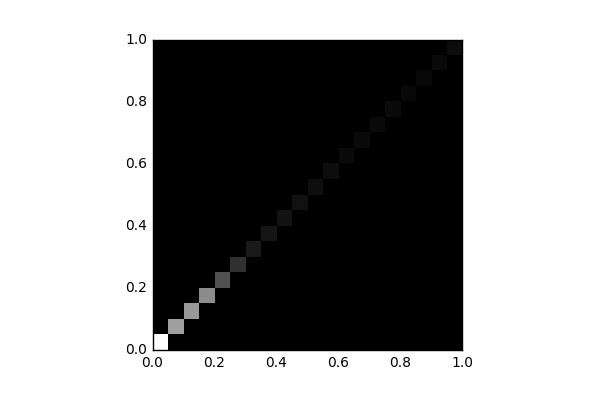

The data file committed next to this chart (first rows):
, 0, 1, 2, 3, 4, 5, 6, 7, 8, 9, 10, 11, 12, 13, 14, 15, 16, 17, 18, 19
0, 11735, 0.0, 0.0, 0.0, 0.0, 0.0, 0.0, 0.0, 0.0, 0.0, 0.0, 0.0, 0.0, 0.0, 0.0, 0.0, 0.0, 0.0, 0.0, 0.0
1, 0.0, 7297, 0.0, 0.0, 0.0, 0.0, 0.0, 0.0, 0.0, 0.0, 0.0, 0.0, 0.0, 0.0, 0.0, 0.0, 0.0, 0.0, 0.0, 0.0
2, 0.0, 0.0, 6979, 0.0, 0.0, 0.0, 0.0, 0.0, 0.0, 0.0, 0.0, 0.0, 0.0, 0.0, 0.0, 0.0, 0.0, 0.0, 0.0, 0.0
3, 0.0, 0.0, 0.0, 6453, 0.0, 0.0, 0.0, 0.0, 0.0, 0.0, 0.0, 0.0, 0.0, 0.0, 0.0, 0.0, 0.0, 0.0, 0.0, 0.0
4, 0.0, 0.0, 0.0, 0.0, 3786, 0.0, 0.0, 0.0, 0.0, 0.0, 0.0, 0.0, 0.0, 0.0, 0.0, 0.0, 0.0, 0.0, 0.0, 0.0
5, 0.0, 0.0, 0.0, 0.0, 0.0, 2215, 0.0, 0.0, 0.0, 0.0, 0.0, 0.0, 0.0, 0.0, 0.0, 0.0, 0.0, 0.0, 0.0, 0.0
6, 0.0, 0.0, 0.0, 0.0, 0.0, 0.0, 1159, 0.0, 0.0, 0.0, 0.0, 0.0, 0.0, 0.0, 0.0, 0.0, 0.0, 0.0, 0.0, 0.0
7, 0.0, 0.0, 0.0, 0.0, 0.0, 0.0, 0.0, 996.0, 0.0, 0.0, 0.0, 0.0, 0.0, 0.0, 0.0, 0.0, 0.0, 0.0, 0.0, 0.0
8, 0.0, 0.0, 0.0, 0.0, 0.0, 0.0, 0.0, 0.0, 849.0, 0.0, 0.0, 0.0, 0.0, 0.0, 0.0, 0.0, 0.0, 0.0, 0.0, 0.0
9, 0.0, 0.0, 0.0, 0.0, 0.0, 0.0, 0.0, 0.0, 0.0, 786.0, 0.0, 0.0, 0.0, 0.0, 0.0, 0.0, 0.0, 0.0, 0.0, 0.0
10, 0.0, 0.0, 0.0, 0.0, 0.0, 0.0, 0.0, 0.0, 0.0, 0.0, 670.0, 0.0, 0.0, 0.0, 0.0, 0.0, 0.0, 0.0, 0.0, 0.0
11, 0.0, 0.0, 0.0, 0.0, 0.0, 0.0, 0.0, 0.0, 0.0, 0.0, 0.0, 598.0, 0.0, 0.0, 0.0, 0.0, 0.0, 0.0, 0.0, 0.0
12, 0.0, 0.0, 0.0, 0.0, 0.0, 0.0, 0.0, 0.0, 0.0, 0.0, 0.0, 0.0, 479.0, 0.0, 0.0, 0.0, 0.0, 0.0, 0.0, 0.0
13, 0.0, 0.0, 0.0, 0.0, 0.0, 0.0, 0.0, 0.0, 0.0, 0.0, 0.0, 0.0, 0.0, 483.0, 0.0, 0.0, 0.0, 0.0, 0.0, 0.0
14, 0.0, 0.0, 0.0, 0.0, 0.0, 0.0, 0.0, 0.0, 0.0, 0.0, 0.0, 0.0, 0.0, 0.0, 480.0, 0.0, 0.0, 0.0, 0.0, 0.0
15, 0.0, 0.0, 0.0, 0.0, 0.0, 0.0, 0.0, 0.0, 0.0, 0.0, 0.0, 0.0, 0.0, 0.0, 0.0, 491.0, 0.0, 0.0, 0.0, 0.0
16, 0.0, 0.0, 0.0, 0.0, 0.0, 0.0, 0.0, 0.0, 0.0, 0.0, 0.0, 0.0, 0.0, 0.0, 0.0, 0.0, 410.0, 0.0, 0.0, 0.0
17, 0.0, 0.0, 0.0, 0.0, 0.0, 0.0, 0.0, 0.0, 0.0, 0.0, 0.0, 0.0, 0.0, 0.0, 0.0, 0.0, 0.0, 412.0, 0.0, 0.0
18, 0.0, 0.0, 0.0, 0.0, 0.0, 0.0, 0.0, 0.0, 0.0, 0.0, 0.0, 0.0, 0.0, 0.0, 0.0, 0.0, 0.0, 0.0, 447.0, 0.0
19, 0.0, 0.0, 0.0, 0.0, 0.0, 0.0, 0.0, 0.0, 0.0, 0.0, 0.0, 0.0, 0.0, 0.0, 0.0, 0.0, 0.0, 0.0, 0.0, 575.0
